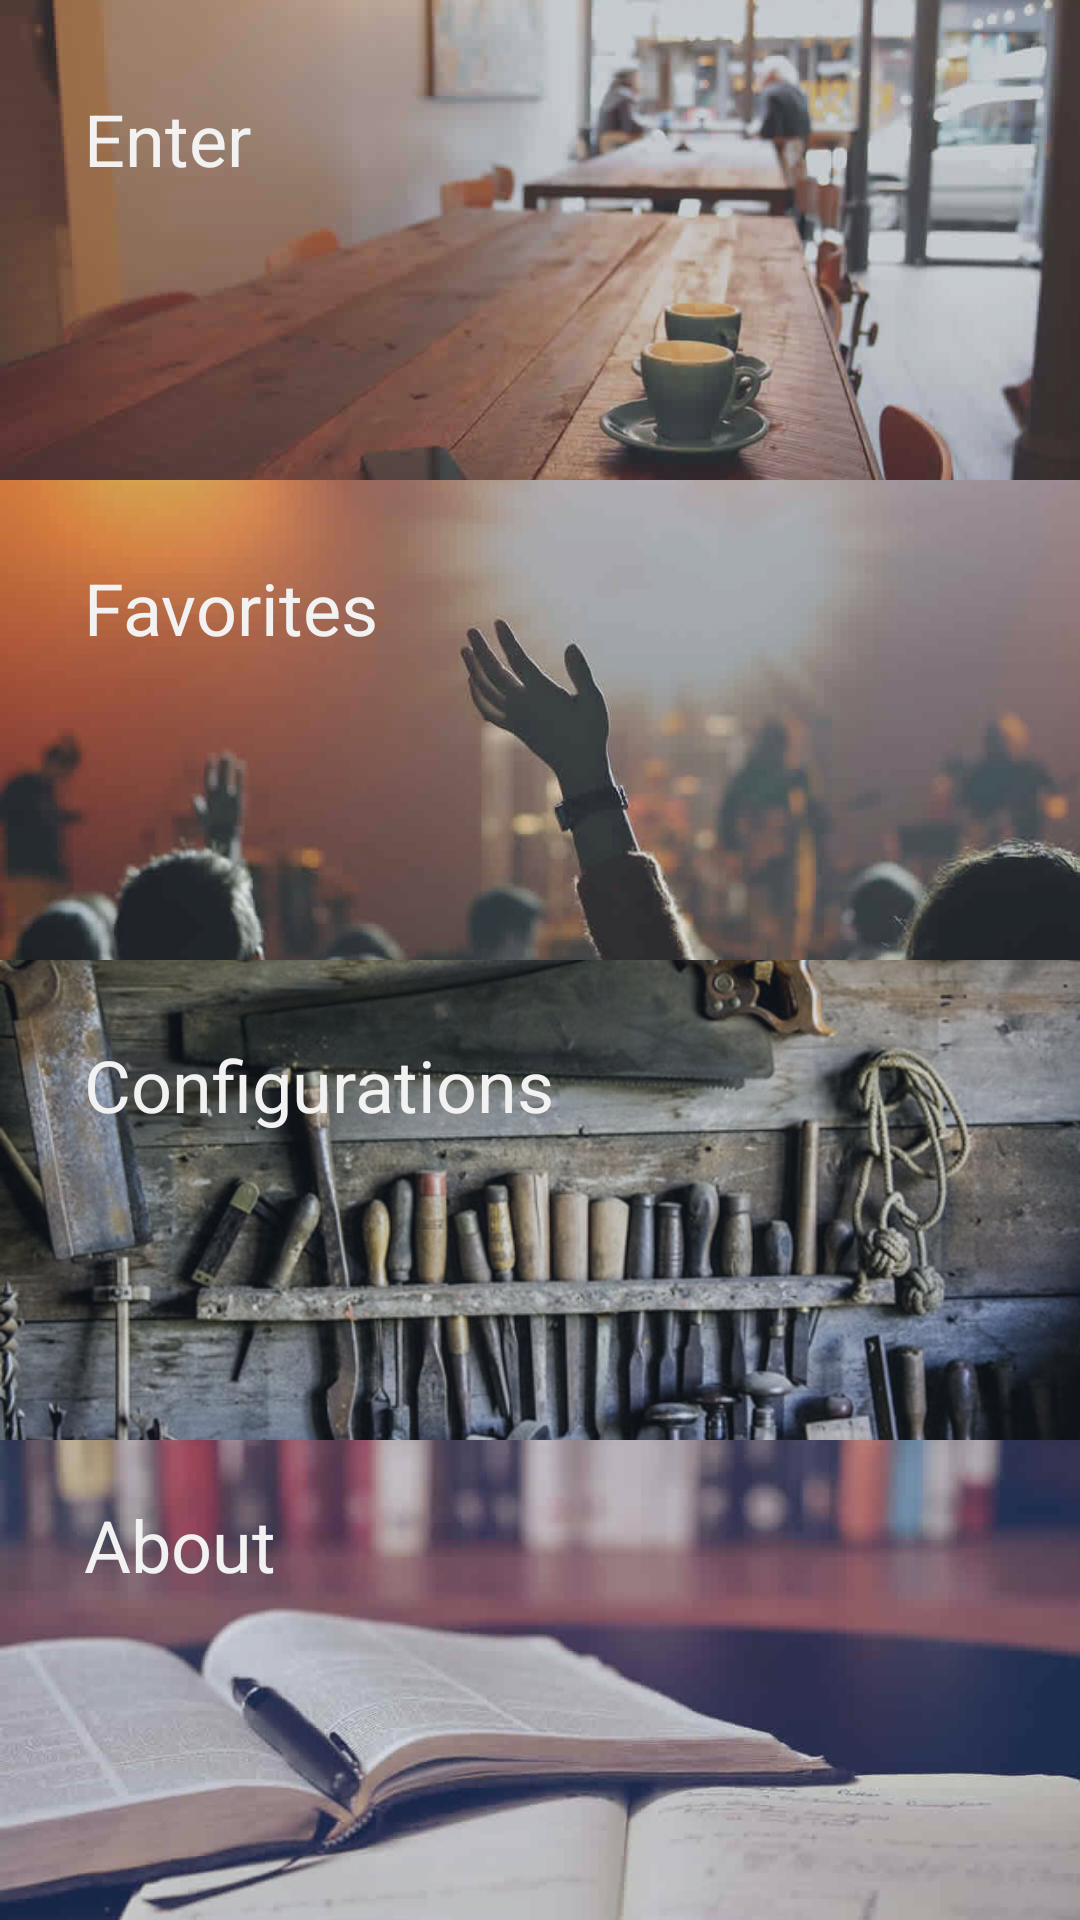

The Android layout XML behind this screen, and the referenced resources:
<!-- AndroidManifest.xml: application theme AppTheme -->
<!-- res/layout/activity_menu.xml -->
<?xml version="1.0" encoding="utf-8"?>
<android.support.constraint.ConstraintLayout xmlns:android="http://schemas.android.com/apk/res/android"
    xmlns:app="http://schemas.android.com/apk/res-auto"
    xmlns:tools="http://schemas.android.com/tools"
    android:layout_width="match_parent"
    android:layout_height="match_parent"
    android:background="@color/colorBackground"
    tools:context=".Activities.MenuActivity">

    <ImageView
        android:id="@+id/btn_enter"
        android:layout_width="match_parent"
        android:layout_height="0dp"
        android:adjustViewBounds="true"
        android:alpha="0.8"
        android:cropToPadding="false"
        android:scaleType="centerCrop"
        app:layout_constraintBottom_toTopOf="@+id/btn_favorites"
        app:layout_constraintEnd_toEndOf="parent"
        app:layout_constraintHorizontal_bias="0.5"
        app:layout_constraintStart_toStartOf="parent"
        app:layout_constraintTop_toTopOf="parent"
        app:srcCompat="@drawable/img_menu_enter" />

    <ImageView
        android:id="@+id/btn_favorites"
        android:layout_width="match_parent"
        android:layout_height="0dp"
        android:alpha="0.8"
        android:scaleType="centerCrop"
        app:layout_constraintBottom_toTopOf="@+id/btn_configs"
        app:layout_constraintEnd_toEndOf="parent"
        app:layout_constraintHorizontal_bias="0.5"
        app:layout_constraintStart_toStartOf="parent"
        app:layout_constraintTop_toBottomOf="@+id/btn_enter"
        app:srcCompat="@drawable/img_menu_favorites" />

    <ImageView
        android:id="@+id/btn_configs"
        android:layout_width="match_parent"
        android:layout_height="0dp"
        android:alpha="0.8"
        android:scaleType="centerCrop"
        app:layout_constraintBottom_toTopOf="@+id/btn_about"
        app:layout_constraintEnd_toEndOf="parent"
        app:layout_constraintHorizontal_bias="0.5"
        app:layout_constraintStart_toStartOf="parent"
        app:layout_constraintTop_toBottomOf="@+id/btn_favorites"
        app:srcCompat="@drawable/img_menu_configurations" />

    <ImageView
        android:id="@+id/btn_about"
        android:layout_width="match_parent"
        android:layout_height="0dp"
        android:alpha="0.8"
        android:scaleType="centerCrop"
        app:layout_constraintBottom_toBottomOf="parent"
        app:layout_constraintEnd_toEndOf="parent"
        app:layout_constraintHorizontal_bias="0.5"
        app:layout_constraintStart_toStartOf="parent"
        app:layout_constraintTop_toBottomOf="@+id/btn_configs"
        app:srcCompat="@drawable/img_menu_about" />

    <TextView
        android:id="@+id/textView7"
        android:layout_width="wrap_content"
        android:layout_height="wrap_content"
        android:layout_marginStart="28dp"
        android:layout_marginLeft="28dp"
        android:layout_marginTop="16dp"
        android:text="@string/string_enter"
        android:textColor="@color/colorWhite"
        android:textSize="24sp"
        app:layout_constraintBottom_toTopOf="@+id/btn_enter"
        app:layout_constraintStart_toStartOf="parent"
        app:layout_constraintTop_toBottomOf="@+id/btn_enter"
        app:layout_constraintVertical_bias="0.7" />

    <TextView
        android:id="@+id/textView5"
        android:layout_width="wrap_content"
        android:layout_height="wrap_content"
        android:layout_marginStart="28dp"
        android:layout_marginLeft="28dp"
        android:layout_marginTop="104dp"
        android:text="@string/string_favorites"
        android:textColor="@color/colorWhite"
        android:textSize="24sp"
        app:layout_constraintBottom_toTopOf="@+id/btn_favorites"
        app:layout_constraintStart_toStartOf="parent"
        app:layout_constraintTop_toBottomOf="@+id/btn_enter"
        app:layout_constraintVertical_bias="0.57" />

    <TextView
        android:id="@+id/textView9"
        android:layout_width="wrap_content"
        android:layout_height="wrap_content"
        android:layout_marginStart="28dp"
        android:layout_marginLeft="28dp"
        android:layout_marginTop="88dp"
        android:text="@string/string_configurations"
        android:textColor="@color/colorWhite"
        android:textSize="24sp"
        app:layout_constraintBottom_toTopOf="@+id/btn_configs"
        app:layout_constraintStart_toStartOf="parent"
        app:layout_constraintTop_toBottomOf="@+id/btn_favorites"
        app:layout_constraintVertical_bias="0.52" />

    <TextView
        android:id="@+id/textView10"
        android:layout_width="wrap_content"
        android:layout_height="wrap_content"
        android:layout_marginStart="28dp"
        android:layout_marginLeft="28dp"
        android:layout_marginTop="92dp"
        android:text="@string/string_about"
        android:textColor="@color/colorWhite"
        android:textSize="24sp"
        app:layout_constraintBottom_toTopOf="@+id/btn_about"
        app:layout_constraintStart_toStartOf="parent"
        app:layout_constraintTop_toBottomOf="@+id/btn_configs"
        app:layout_constraintVertical_bias="0.59000003" />
</android.support.constraint.ConstraintLayout>
<!-- resources referenced by this layout -->
<resources>
  <color name="colorBackground">#394f69</color>
  <color name="colorWhite">#f2f2f2</color>
  <!-- drawable img_menu_about: jpg bitmap (drawable, 25949 bytes) -->
  <!-- drawable img_menu_configurations: jpg bitmap (drawable, 70859 bytes) -->
  <!-- drawable img_menu_enter: jpg bitmap (drawable, 29223 bytes) -->
  <!-- drawable img_menu_favorites: jpg bitmap (drawable, 20424 bytes) -->
  <string name="string_about" translatable="false">About</string>
  <string name="string_configurations" translatable="false">Configurations</string>
  <string name="string_enter" translatable="false">Enter</string>
  <string name="string_favorites" translatable="false">Favorites</string>
  <style name="AppTheme" parent="Theme.AppCompat.Light.DarkActionBar">
          
          <item name="colorPrimary">@color/colorPrimary</item>
          <item name="colorPrimaryDark">@color/colorPrimaryDark</item>
          <item name="colorAccent">@color/colorAccent</item>
      </style>
  <color name="colorPrimary">#212A3F</color>
  <color name="colorPrimaryDark">#181F2E</color>
  <color name="colorAccent">#212a3f</color>
</resources>
